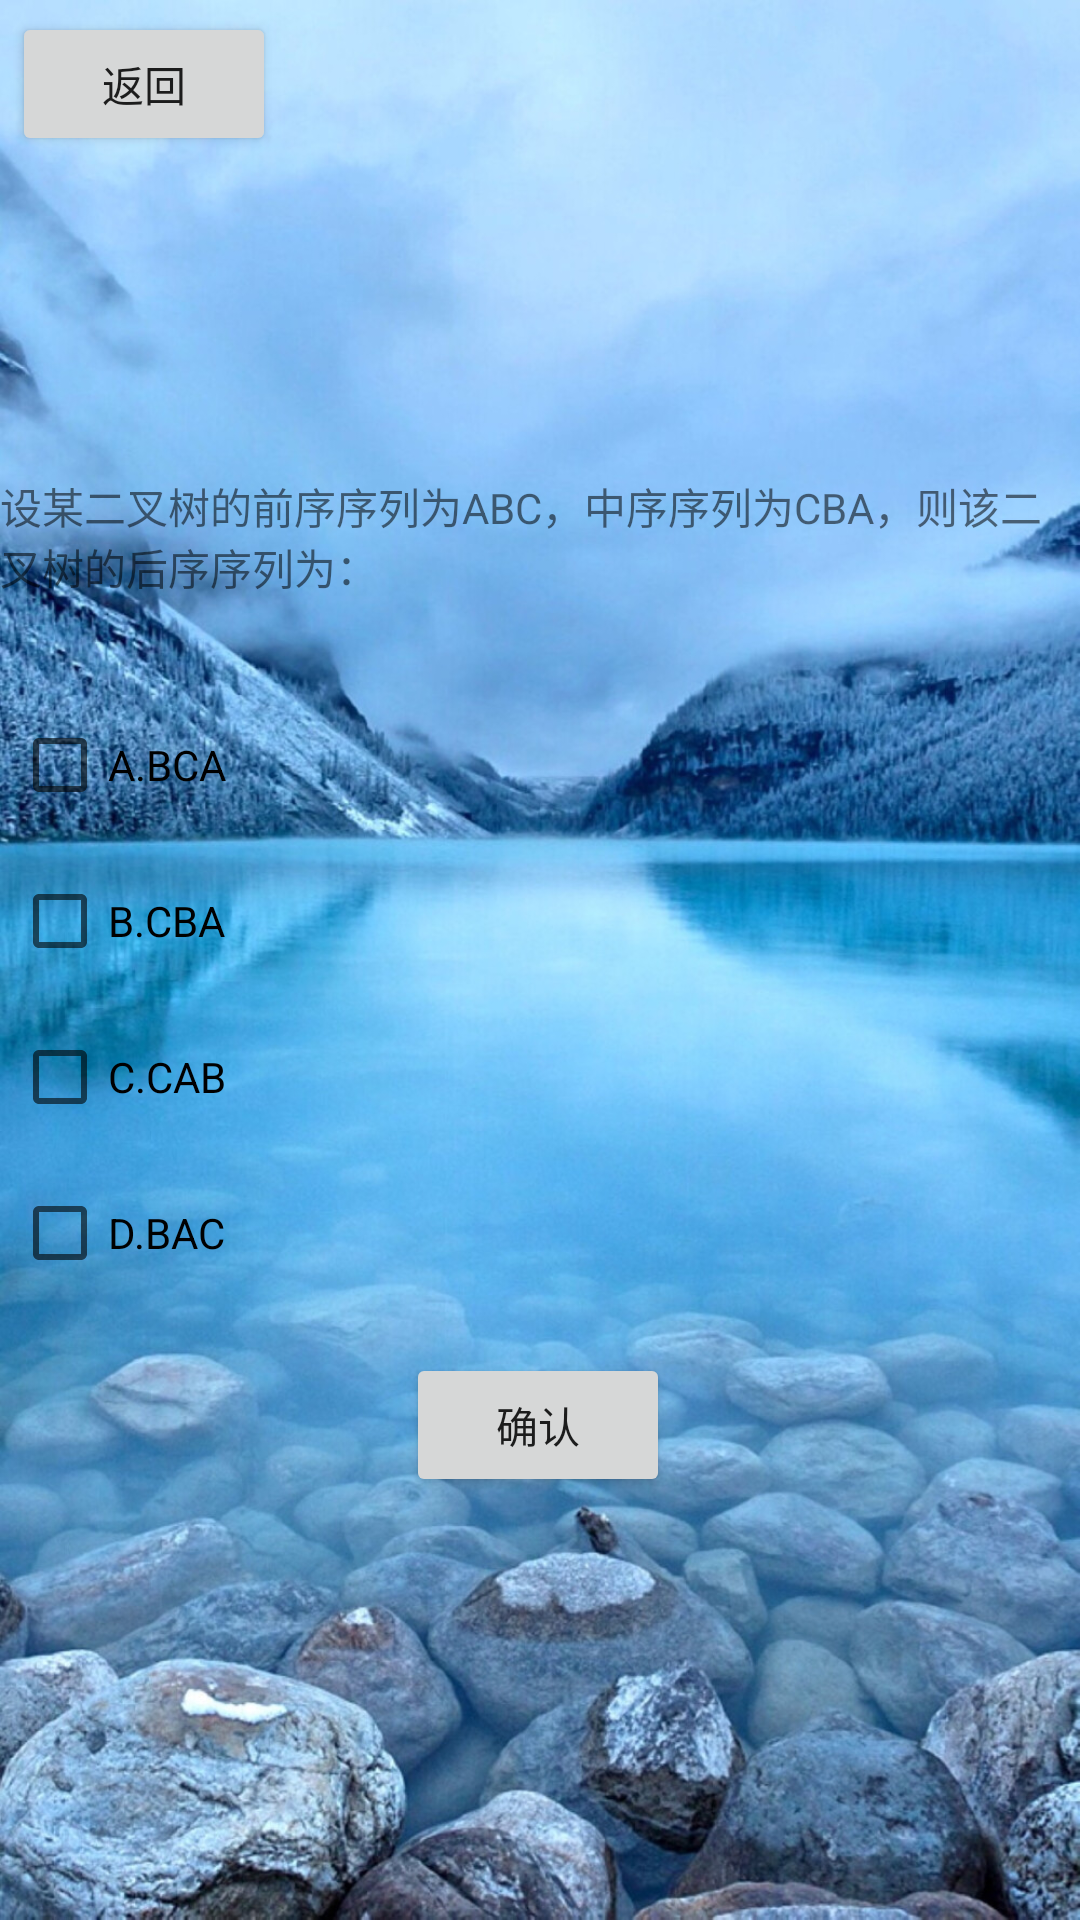

This screen was rendered from an Android layout file. Write that file and the resources it references.
<!-- AndroidManifest.xml: application theme Theme.MyApplication -->
<!-- res/layout/test2_1.xml -->
<?xml version="1.0" encoding="utf-8"?>
<android.support.constraint.ConstraintLayout xmlns:android="http://schemas.android.com/apk/res/android"
    xmlns:app="http://schemas.android.com/apk/res-auto"
    xmlns:tools="http://schemas.android.com/tools"
    android:layout_width="match_parent"
    android:background="@drawable/panghu"
    android:layout_height="match_parent">


    <Button
        android:id="@+id/button2"
        android:layout_width="wrap_content"
        android:layout_height="wrap_content"
        android:layout_marginStart="4dp"
        android:layout_marginTop="4dp"
        android:text="返回"
        app:layout_constraintStart_toStartOf="parent"
        app:layout_constraintTop_toTopOf="parent" />

    <CheckBox
        android:id="@+id/checkBox"
        android:layout_width="wrap_content"
        android:layout_height="wrap_content"
        android:layout_marginStart="4dp"
        android:layout_marginTop="32dp"
        android:minHeight="48dp"
        android:text="A.BCA"
        app:layout_constraintStart_toStartOf="parent"
        app:layout_constraintTop_toBottomOf="@+id/textView" />

    <CheckBox
        android:id="@+id/checkBox2"
        android:layout_width="wrap_content"
        android:layout_height="wrap_content"
        android:layout_marginStart="4dp"
        android:layout_marginTop="4dp"
        android:minHeight="48dp"
        android:text="B.CBA"
        app:layout_constraintStart_toStartOf="parent"
        app:layout_constraintTop_toBottomOf="@+id/checkBox" />

    <CheckBox
        android:id="@+id/checkBox3"
        android:layout_width="wrap_content"
        android:layout_height="wrap_content"
        android:layout_marginStart="4dp"
        android:layout_marginTop="4dp"
        android:minHeight="48dp"
        android:text="D.BAC"
        app:layout_constraintStart_toStartOf="parent"
        app:layout_constraintTop_toBottomOf="@+id/checkBox4" />

    <CheckBox
        android:id="@+id/checkBox4"
        android:layout_width="wrap_content"
        android:layout_height="wrap_content"
        android:layout_marginStart="4dp"
        android:layout_marginTop="4dp"
        android:minHeight="48dp"
        android:text="C.CAB"
        app:layout_constraintStart_toStartOf="parent"
        app:layout_constraintTop_toBottomOf="@+id/checkBox2" />

    <TextView
        android:id="@+id/textView"
        android:layout_width="wrap_content"
        android:layout_height="wrap_content"
        android:text="设某二叉树的前序序列为ABC，中序序列为CBA，则该二叉树的后序序列为："
        app:layout_constraintBottom_toBottomOf="parent"
        app:layout_constraintEnd_toEndOf="parent"
        app:layout_constraintHorizontal_bias="0.0"
        app:layout_constraintStart_toStartOf="parent"
        app:layout_constraintTop_toTopOf="parent"
        app:layout_constraintVertical_bias="0.264" />

    <Button
        android:id="@+id/button3"
        android:layout_width="wrap_content"
        android:layout_height="wrap_content"
        android:text="确认"
        app:layout_constraintBottom_toBottomOf="parent"
        app:layout_constraintEnd_toEndOf="parent"
        app:layout_constraintHorizontal_bias="0.498"
        app:layout_constraintStart_toStartOf="parent"
        app:layout_constraintTop_toBottomOf="@+id/checkBox3"
        app:layout_constraintVertical_bias="0.102" />

    <TextView
        android:id="@+id/textView_result"
        android:layout_width="wrap_content"
        android:layout_height="wrap_content"
        android:layout_marginStart="4dp"
        android:layout_marginTop="44dp"
        app:layout_constraintStart_toStartOf="parent"
        app:layout_constraintTop_toBottomOf="@+id/button3" />
</android.support.constraint.ConstraintLayout>
<!-- resources referenced by this layout -->
<resources>
  <!-- drawable panghu: jpg bitmap (drawable-mdpi, 328961 bytes) -->
  <style name="Theme.MyApplication" parent="Theme.AppCompat.Light.DarkActionBar">
          
          <item name="colorPrimary">@color/purple_500</item>
          <item name="colorPrimaryDark">@color/purple_700</item>
          <item name="colorAccent">@color/teal_200</item>
          
      </style>
  <!-- not gathered from this repository: default colours our renderer supplied (Android Studio template values) -->
  <color name="purple_500">#FF6200EE</color>
  <color name="purple_700">#FF3700B3</color>
  <color name="teal_200">#FF03DAC5</color>
</resources>
